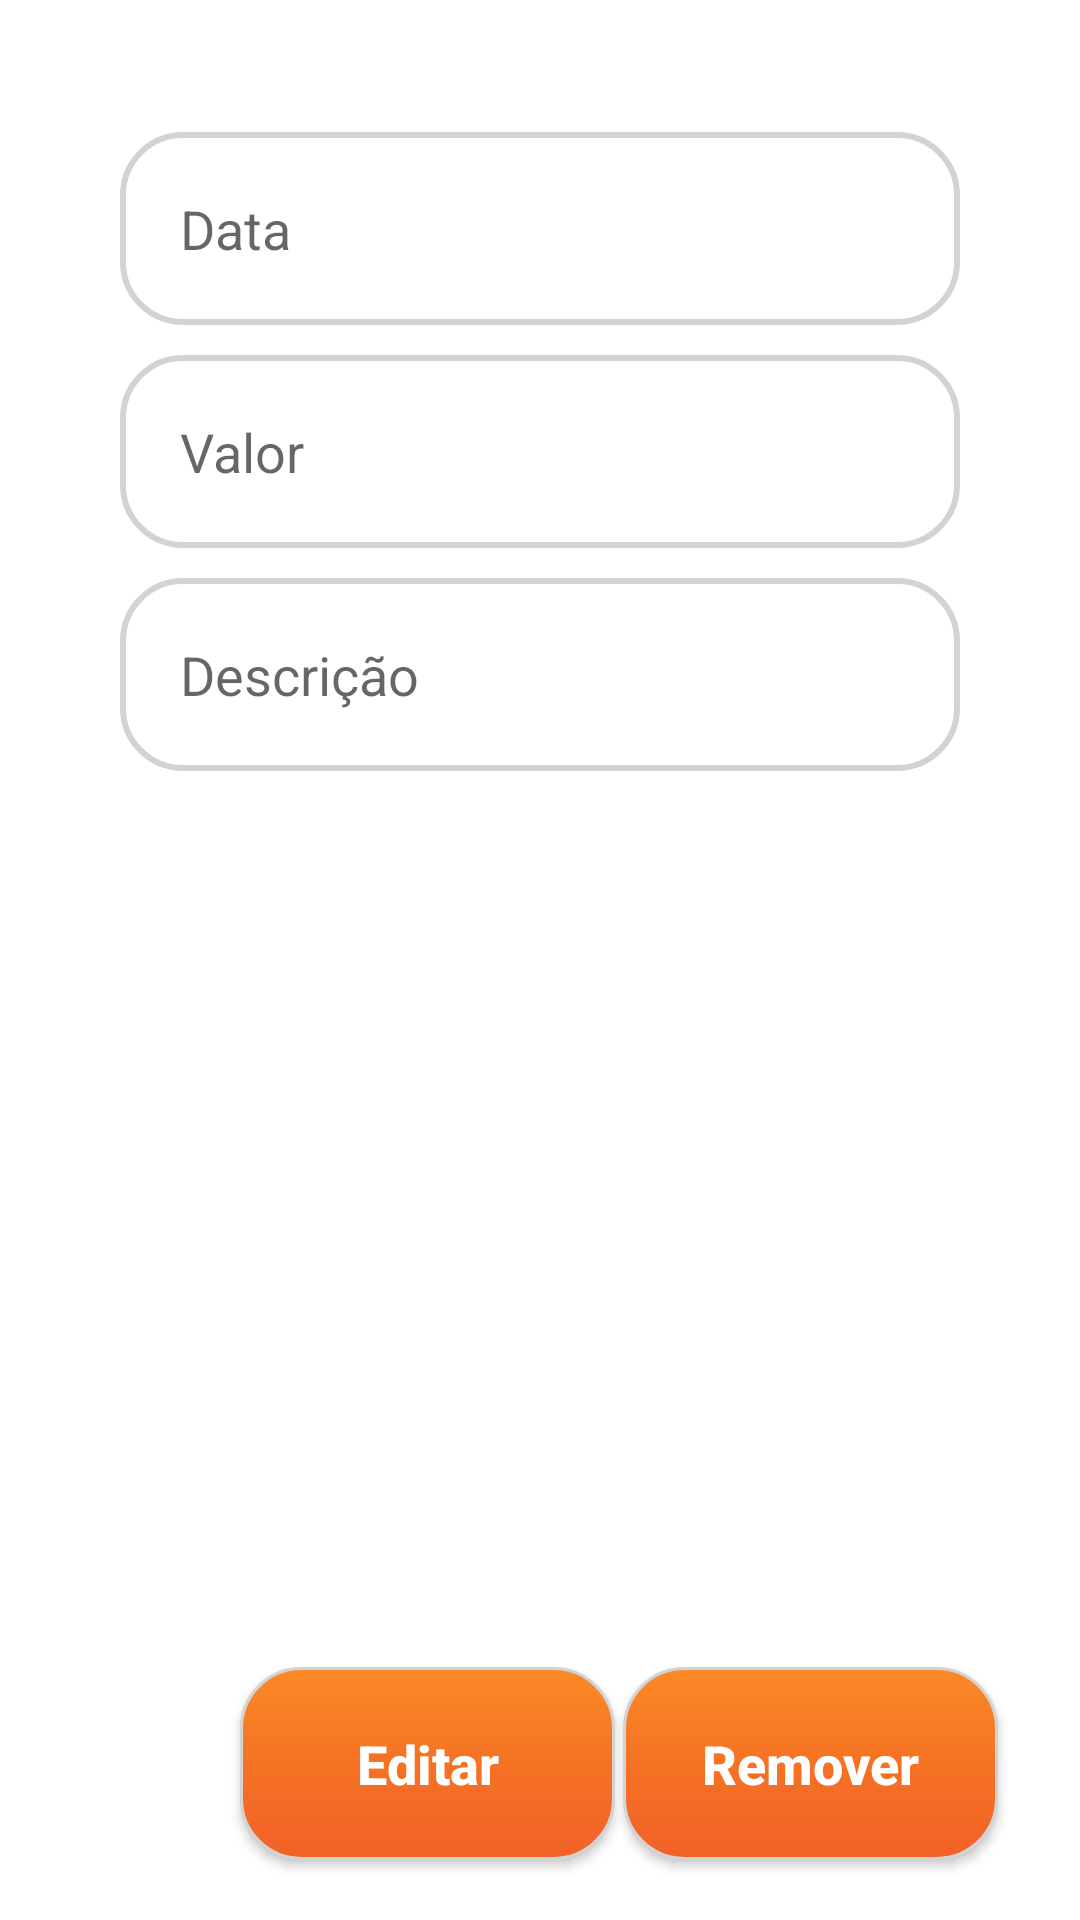

Android layout source for this screen:
<!-- AndroidManifest.xml: application theme Theme.Mobis -->
<!-- res/layout/activity_tela_movimentacao.xml -->
<?xml version="1.0" encoding="utf-8"?>
<androidx.constraintlayout.widget.ConstraintLayout xmlns:android="http://schemas.android.com/apk/res/android"
    xmlns:app="http://schemas.android.com/apk/res-auto"
    xmlns:tools="http://schemas.android.com/tools"
    android:layout_width="match_parent"
    android:layout_height="match_parent"
    tools:context=".telaPrincipal.ui.Movimentacao.TelaMovimentacao">

    <EditText
        android:id="@+id/txt_data_movimentacao_consulta"
        style="@style/edit_login"
        android:layout_width="match_parent"
        android:layout_height="wrap_content"
        android:layout_marginTop="44dp"
        android:hint="Data"
        android:paddingLeft="20dp"
        android:paddingRight="20dp"
        app:layout_constraintTop_toTopOf="parent"
        tools:ignore="MissingConstraints"
        android:inputType="number"
        tools:layout_editor_absoluteX="40dp"></EditText>

    <EditText
        android:id="@+id/txt_valor_movimentacao_consulta"
        style="@style/edit_login"
        android:layout_width="match_parent"
        android:layout_height="wrap_content"
        android:layout_marginTop="10dp"
        android:hint="Valor"
        android:paddingLeft="20dp"
        android:paddingRight="20dp"
        app:layout_constraintEnd_toEndOf="parent"
        app:layout_constraintStart_toStartOf="parent"
        app:layout_constraintTop_toBottomOf="@+id/txt_data_movimentacao_consulta"
        tools:ignore="MissingConstraints"
        android:inputType="number"
        tools:layout_editor_absoluteX="40dp"></EditText>

    <EditText
        android:id="@+id/txt_descricao_movimentacao_consulta"
        style="@style/edit_login"
        android:layout_width="match_parent"
        android:layout_height="wrap_content"
        android:layout_marginTop="10dp"
        android:hint="Descrição"
        android:paddingLeft="20dp"
        android:paddingRight="20dp"
        app:layout_constraintEnd_toEndOf="parent"
        app:layout_constraintStart_toStartOf="parent"
        app:layout_constraintTop_toBottomOf="@+id/txt_valor_movimentacao_consulta"
        tools:ignore="MissingConstraints"
        tools:layout_editor_absoluteX="40dp"></EditText>

    <Spinner
        android:id="@+id/spn_movimentacao_consulta"
        style="@style/text_spinner"
        android:drawableRight="@drawable/ic_arrow_down"
        android:layout_width="310dp"
        android:layout_height="60dp"
        android:layout_marginTop="10dp"
        app:layout_constraintStart_toStartOf="@+id/txt_descricao_movimentacao_consulta"
        app:layout_constraintEnd_toEndOf="@+id/txt_descricao_movimentacao_consulta"
        app:layout_constraintTop_toBottomOf="@+id/txt_descricao_movimentacao_consulta"
        android:background="@drawable/border_spinner"
        ></Spinner>

    <androidx.appcompat.widget.AppCompatButton
        android:id="@+id/button_editar_movimentacao"
        style="@style/button_editar_remover"
        android:text="Editar"
        android:textSize="18sp"
        android:textStyle="bold"
        android:textAllCaps="false"
        android:textColor="@color/white"
        app:layout_constraintBottom_toBottomOf="parent"
        app:layout_constraintStart_toStartOf="@+id/txt_descricao_movimentacao_consulta"
        android:layout_marginBottom="20dp"
        tools:ignore="MissingConstraints"
        />

    <androidx.appcompat.widget.AppCompatButton
        android:id="@+id/button_remover_movimentacao"
        style="@style/button_editar_remover"
        android:text="Remover"
        android:textSize="18sp"
        android:textStyle="bold"
        android:textAllCaps="false"
        android:textColor="@color/white"
        app:layout_constraintBottom_toBottomOf="parent"
        app:layout_constraintStart_toEndOf="@+id/button_editar_movimentacao"
        app:layout_constraintEnd_toEndOf="@+id/spn_movimentacao_consulta"
        android:layout_marginBottom="20dp"
        tools:ignore="MissingConstraints"
        />

</androidx.constraintlayout.widget.ConstraintLayout>
<!-- resources referenced by this layout -->
<resources>
  <color name="white">#FFFFFFFF</color>
  <style name="button_editar_remover">
          <item name="android:layout_width">125dp</item>
          <item name="android:layout_height">wrap_content</item>
          <item name="android:padding">20dp</item>
          <item name="android:layout_marginLeft">40dp</item>
          <item name="android:layout_marginRight">40dp</item>
          <item name="android:layout_marginTop">10dp</item>
          <item name="android:background">@drawable/button_login</item>
      </style>
  <style name="edit_login">
          <item name="android:layout_width">match_parent</item>
          <item name="android:layout_height">wrap_content</item>
          <item name="android:background">@drawable/edit_login</item>
          <item name="android:padding">20dp</item>
          <item name="android:layout_marginLeft">40dp</item>
          <item name="android:layout_marginRight">40dp</item>
          <item name="android:layout_marginTop">40dp</item>
      </style>
  <style name="text_spinner">
          <item name="android:textSize">30sp</item>
      </style>
  <style name="Theme.Mobis" parent="Theme.MaterialComponents.DayNight.DarkActionBar">
          
          <item name="colorPrimary">@color/buttom_orange_login</item>
          <item name="colorPrimaryVariant">@color/black</item>
          <item name="colorOnPrimary">@color/white</item>
          
          <item name="colorSecondary">@color/teal_200</item>
          <item name="colorSecondaryVariant">@color/teal_700</item>
          <item name="colorOnSecondary">@color/black</item>
          
          <item name="android:statusBarColor">?attr/colorPrimaryVariant</item>
          
      </style>
  <!-- drawable button_login (drawable) -->
  <?xml version="1.0" encoding="utf-8"?>
  <shape xmlns:android="http://schemas.android.com/apk/res/android">
  
      <corners android:radius="20dp"/>
      <gradient
          android:startColor="@color/top_orange_login"
          android:endColor="@color/buttom_orange_login"
          android:centerColor="@color/medium_orange_login"
          android:angle="90"
          />
      <stroke android:color="@color/gray" android:width="1dp"/>
  </shape>
  <!-- drawable edit_login (drawable) -->
  <?xml version="1.0" encoding="utf-8"?>
  <shape xmlns:android="http://schemas.android.com/apk/res/android">
  
      <solid android:color="@color/white"/>
      <corners android:radius="20dp"/>
      <stroke android:color="@color/gray" android:width="2dp"/>
  
  
  </shape>
  <color name="buttom_orange_login">#FA8A26</color>
  <color name="black">#FF000000</color>
  <color name="teal_200">#FF03DAC5</color>
  <color name="teal_700">#FF018786</color>
  <color name="top_orange_login">#F26128</color>
  <color name="medium_orange_login">#F57224</color>
  <color name="gray">#D3D3D3</color>
</resources>
